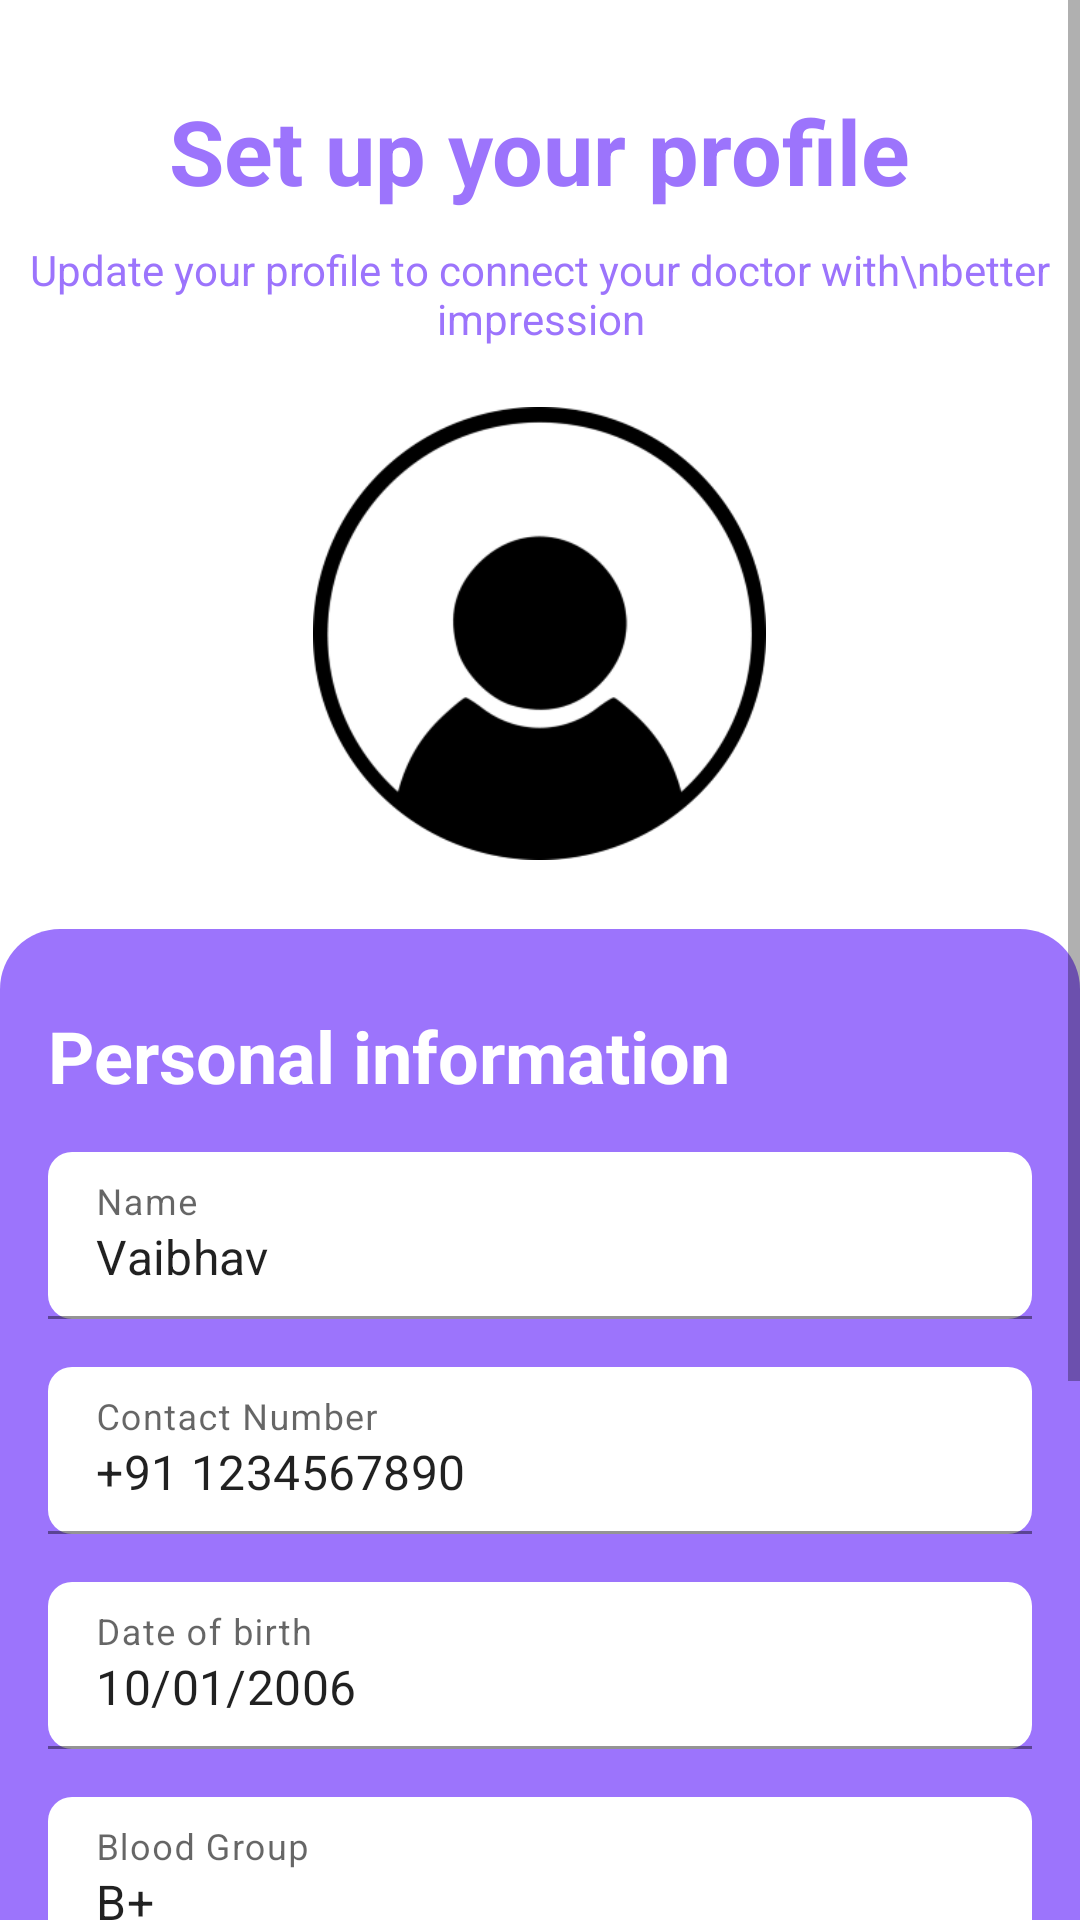

Reconstruct the res/layout file that produces this screen, plus the resources it refers to.
<!-- AndroidManifest.xml: application theme Theme.LifeBeat -->
<!-- res/layout/fragment_profile.xml -->
<?xml version="1.0" encoding="utf-8"?>
<ScrollView xmlns:android="http://schemas.android.com/apk/res/android"
    xmlns:app="http://schemas.android.com/apk/res-auto"
    android:layout_width="match_parent"
    android:layout_height="match_parent"
    xmlns:tools="http://schemas.android.com/tools"
    tools:context=".ui.ProfileFragment"
    android:background="@android:color/white">

    <LinearLayout
        android:layout_width="match_parent"
        android:layout_height="match_parent"
        android:orientation="vertical"
        android:gravity="center">

        <TextView
            android:layout_width="wrap_content"
            android:layout_height="wrap_content"
            android:text="Set up your profile"
            android:textStyle="bold"
            android:textSize="30sp"
            android:layout_marginTop="30dp"
            android:textColor="@color/lavender"
            android:gravity="center"/>

        <TextView
            android:layout_width="wrap_content"
            android:layout_height="wrap_content"
            android:text="Update your profile to connect your doctor with\nbetter impression"
            android:textSize="14sp"
            android:textColor="@color/lavender"
            android:layout_marginTop="10dp"
            android:gravity="center"/>

        <ImageView
            android:layout_width="167dp"
            android:layout_height="151dp"
            android:layout_marginTop="20dp"
            android:src="@drawable/person_icon" />

        
        <FrameLayout
            android:layout_width="match_parent"
            android:layout_height="wrap_content"
            android:layout_marginTop="23dp">

            
            <View
                android:layout_width="match_parent"
                android:layout_height="580dp"
                android:layout_marginTop="0dp"
                android:background="@drawable/profile_purple_rectangle" />


            <LinearLayout
                android:layout_width="match_parent"
                android:layout_height="wrap_content"
                android:layout_marginTop="10dp"
                android:orientation="vertical"
                android:padding="16dp">

                <TextView
                    android:layout_width="wrap_content"
                    android:layout_height="wrap_content"
                    android:layout_marginBottom="16dp"
                    android:text="Personal information"
                    android:textColor="@android:color/white"
                    android:textSize="24sp"
                    android:textStyle="bold"/>

                <com.google.android.material.textfield.TextInputLayout
                    android:layout_width="match_parent"
                    android:layout_height="wrap_content"
                    android:layout_marginBottom="16dp"
                    app:boxBackgroundColor="@android:color/white"
                    app:boxCornerRadiusBottomEnd="8dp"
                    app:boxCornerRadiusBottomStart="8dp"
                    app:boxCornerRadiusTopEnd="8dp"
                    app:boxCornerRadiusTopStart="8dp">

                    <com.google.android.material.textfield.TextInputEditText
                        android:layout_width="match_parent"
                        android:layout_height="wrap_content"
                        android:hint="Name"
                        android:text="Vaibhav" />

                </com.google.android.material.textfield.TextInputLayout>

                <com.google.android.material.textfield.TextInputLayout
                    android:layout_width="match_parent"
                    android:layout_height="wrap_content"
                    android:layout_marginBottom="16dp"
                    app:boxBackgroundColor="@android:color/white"
                    app:boxCornerRadiusBottomEnd="8dp"
                    app:boxCornerRadiusBottomStart="8dp"
                    app:boxCornerRadiusTopEnd="8dp"
                    app:boxCornerRadiusTopStart="8dp">

                    <com.google.android.material.textfield.TextInputEditText
                        android:layout_width="match_parent"
                        android:layout_height="wrap_content"
                        android:hint="Contact Number"
                        android:inputType="phone"
                        android:text="+91 1234567890" />

                </com.google.android.material.textfield.TextInputLayout>

                <com.google.android.material.textfield.TextInputLayout
                    android:layout_width="match_parent"
                    android:layout_height="wrap_content"
                    android:layout_marginBottom="16dp"
                    app:boxBackgroundColor="@android:color/white"
                    app:boxCornerRadiusBottomEnd="8dp"
                    app:boxCornerRadiusBottomStart="8dp"
                    app:boxCornerRadiusTopEnd="8dp"
                    app:boxCornerRadiusTopStart="8dp">

                    <com.google.android.material.textfield.TextInputEditText
                        android:layout_width="match_parent"
                        android:layout_height="wrap_content"
                        android:hint="Date of birth"
                        android:inputType="date"
                        android:text="10/01/2006" />

                </com.google.android.material.textfield.TextInputLayout>

                <com.google.android.material.textfield.TextInputLayout
                    android:layout_width="match_parent"
                    android:layout_height="wrap_content"
                    android:layout_marginBottom="16dp"
                    app:boxBackgroundColor="@android:color/white"
                    app:boxCornerRadiusBottomEnd="8dp"
                    app:boxCornerRadiusBottomStart="8dp"
                    app:boxCornerRadiusTopEnd="8dp"
                    app:boxCornerRadiusTopStart="8dp">

                    <com.google.android.material.textfield.TextInputEditText
                        android:layout_width="match_parent"
                        android:layout_height="wrap_content"
                        android:hint="Blood Group"
                        android:inputType="text"
                        android:text="B+" />

                </com.google.android.material.textfield.TextInputLayout>

                <com.google.android.material.textfield.TextInputLayout
                    android:layout_width="match_parent"
                    android:layout_height="wrap_content"
                    app:boxBackgroundColor="@android:color/white"
                    app:boxCornerRadiusBottomEnd="8dp"
                    app:boxCornerRadiusBottomStart="8dp"
                    app:boxCornerRadiusTopEnd="8dp"
                    app:boxCornerRadiusTopStart="8dp">

                    <com.google.android.material.textfield.TextInputEditText
                        android:layout_width="match_parent"
                        android:layout_height="wrap_content"
                        android:hint="Location"
                        android:text="New Delhi, Delhi" />

                </com.google.android.material.textfield.TextInputLayout>

                <Button
                    android:id="@+id/logoutButton"
                    android:layout_width="match_parent"
                    android:layout_height="60dp"
                    android:layout_marginTop="6dp"
                    android:backgroundTint="@color/white"
                    android:text="Logout"
                    android:textSize="18sp"
                    app:cornerRadius="20dp"
                    android:textColor="@color/lavender" />

            </LinearLayout>

        </FrameLayout>

    </LinearLayout>

</ScrollView>
<!-- resources referenced by this layout -->
<resources>
  <color name="lavender">#9c74fc</color>
  <color name="white">#FFFFFFFF</color>
  <!-- drawable person_icon: png bitmap (drawable-xxhdpi, 16555 bytes) -->
  <!-- drawable profile_purple_rectangle (drawable) -->
  <?xml version="1.0" encoding="utf-8"?>
  <layer-list xmlns:android="http://schemas.android.com/apk/res/android">
  
      <item>
          <shape>
              <gradient
                  android:startColor="@color/lavender"
                  android:endColor="@color/lavender"
                  android:angle="0"/>
              <corners
                  android:topRightRadius="20dp" android:topLeftRadius="20dp"/>
          </shape>
      </item>
  
  </layer-list>
  <style name="Theme.LifeBeat" parent="Theme.MaterialComponents.DayNight.NoActionBar">
          
          <item name="windowNoTitle">true</item> 
          <item name="windowActionBar">false</item> 
  
          
          <item name="colorPrimary">@color/purple_500</item>
          <item name="colorPrimaryVariant">@color/darkPurple</item>
          <item name="colorOnPrimary">@color/white</item>
          <item name="colorSecondary">@color/teal_200</item>
          <item name="colorSecondaryVariant">@color/teal_700</item>
          <item name="colorOnSecondary">@color/black</item>
  
          
          <item name="android:statusBarColor">?attr/colorPrimaryVariant</item>
      </style>
  <color name="purple_500">#FF6200EE</color>
  <color name="darkPurple">#6735a4</color>
  <color name="teal_200">#FF03DAC5</color>
  <color name="teal_700">#FF018786</color>
  <color name="black">#FF000000</color>
</resources>
